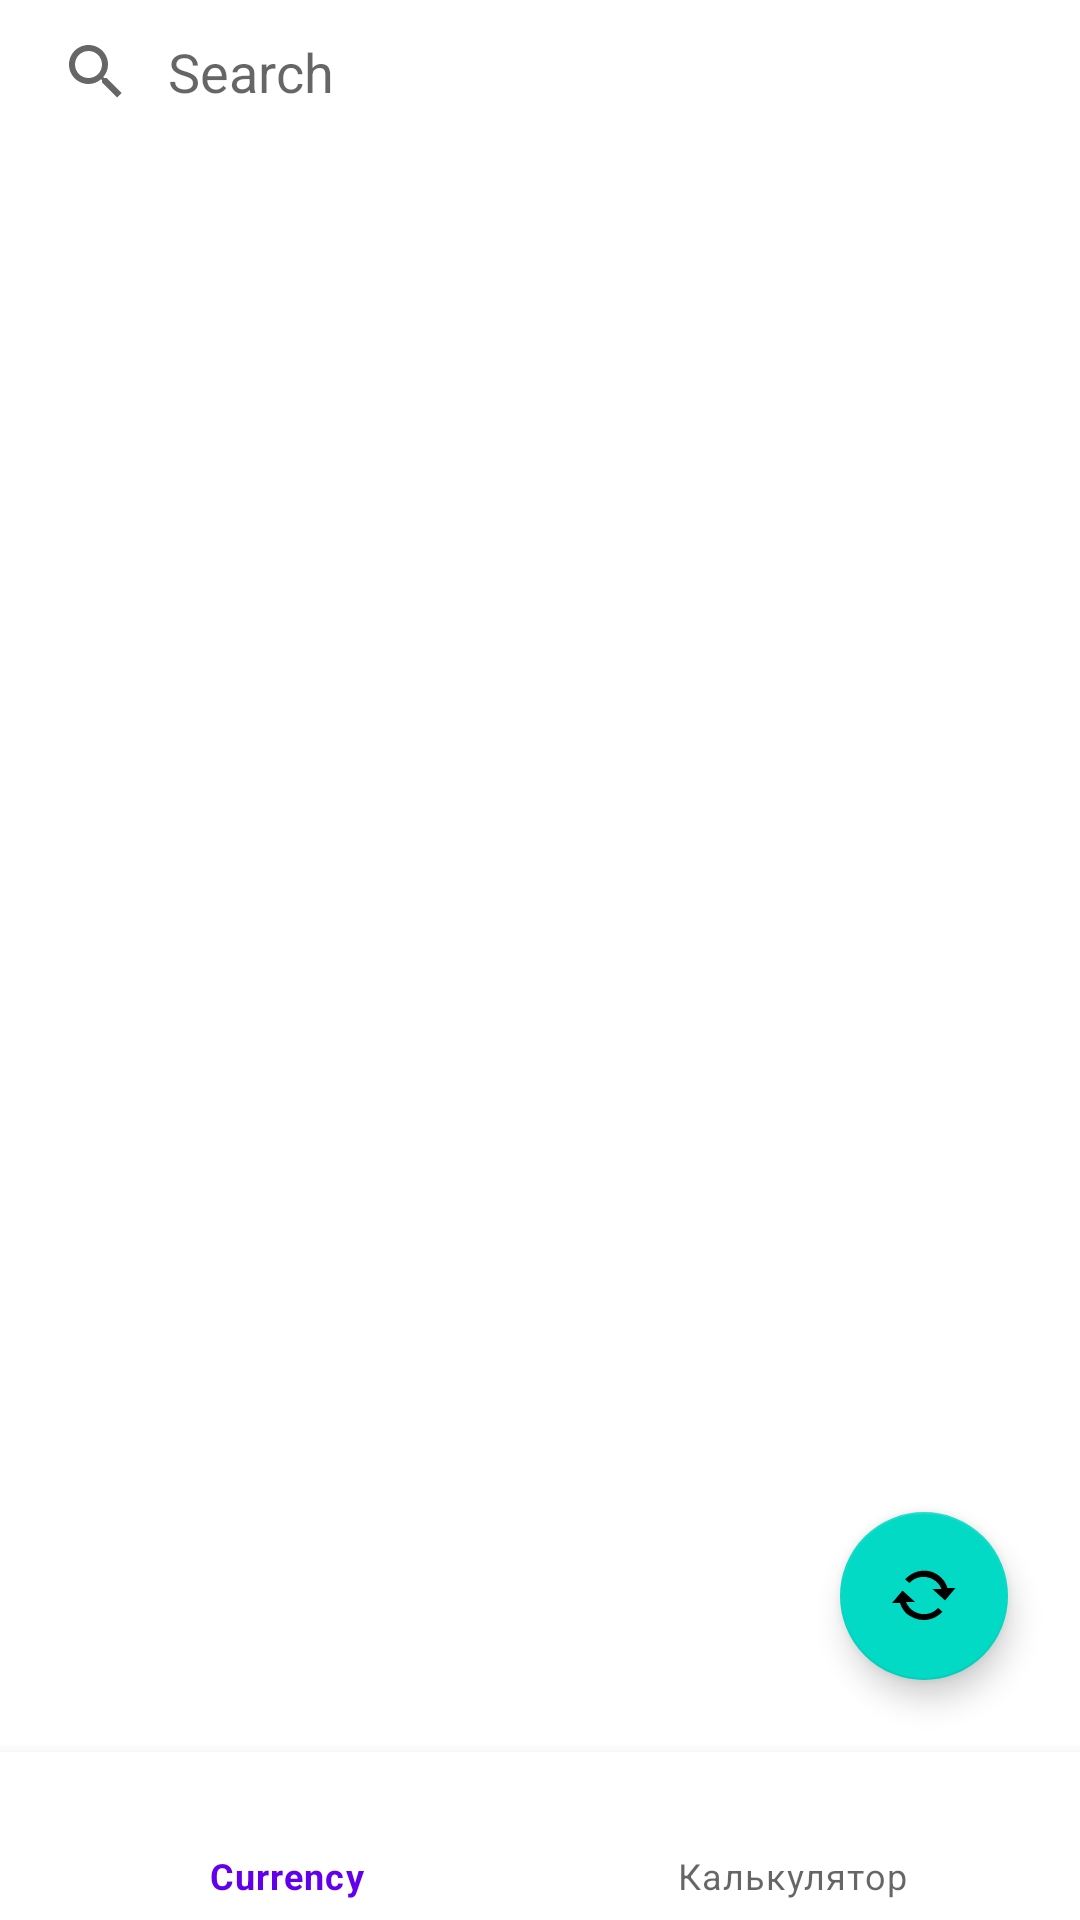

Android layout source for this screen:
<!-- AndroidManifest.xml: application theme AppTheme -->
<!-- res/layout/ninja_fragment.xml -->
<?xml version="1.0" encoding="utf-8"?>
<layout xmlns:android="http://schemas.android.com/apk/res/android"
    xmlns:app="http://schemas.android.com/apk/res-auto"
    xmlns:tools="http://schemas.android.com/tools">

    <androidx.constraintlayout.widget.ConstraintLayout
        android:id="@+id/main"
        android:layout_width="match_parent"
        android:layout_height="match_parent"
        tools:context=".ninja.ui.NinjaFragment">

        <androidx.appcompat.widget.SearchView
            android:id="@+id/search"
            android:layout_width="match_parent"
            android:layout_height="wrap_content"
            app:iconifiedByDefault="false"
            app:layout_constraintEnd_toEndOf="parent"
            app:layout_constraintStart_toStartOf="parent"
            app:layout_constraintTop_toTopOf="parent"
            app:queryBackground="@null"
            app:queryHint="@string/search" />

        <androidx.recyclerview.widget.RecyclerView
            android:id="@+id/list_screen_recyclerview"
            android:layout_width="0dp"
            android:layout_height="0dp"
            app:layoutManager="androidx.recyclerview.widget.LinearLayoutManager"
            app:layout_constraintBottom_toTopOf="@id/bottom_navigation"
            app:layout_constraintEnd_toEndOf="parent"
            app:layout_constraintStart_toStartOf="parent"
            app:layout_constraintTop_toBottomOf="@id/search" />

        <TextView
            android:id="@+id/network_error_text"
            android:layout_width="wrap_content"
            android:layout_height="wrap_content"
            android:gravity="center"
            android:text="@string/network_error_text"
            android:visibility="gone"
            app:layout_constraintBottom_toTopOf="parent"
            app:layout_constraintEnd_toEndOf="parent"
            app:layout_constraintStart_toStartOf="parent"
            app:layout_constraintTop_toTopOf="parent" />

        <com.google.android.material.floatingactionbutton.FloatingActionButton
            android:id="@+id/fab"
            android:layout_width="wrap_content"
            android:layout_height="wrap_content"
            android:layout_margin="24dp"
            app:layout_constraintBottom_toTopOf="@id/bottom_navigation"
            app:layout_constraintEnd_toEndOf="parent"
            app:srcCompat="@android:drawable/stat_notify_sync"
            tools:ignore="ContentDescription" />

        <com.google.android.material.bottomnavigation.BottomNavigationView
            android:id="@+id/bottom_navigation"
            android:layout_width="match_parent"
            android:layout_height="wrap_content"
            app:layout_constraintBottom_toBottomOf="parent"
            app:menu="@menu/bottom_navigation_menu" />
    </androidx.constraintlayout.widget.ConstraintLayout>
</layout>
<!-- resources referenced by this layout -->
<resources>
  <string name="network_error_text">Try to refresh</string>
  <string name="search">Search</string>
</resources>
